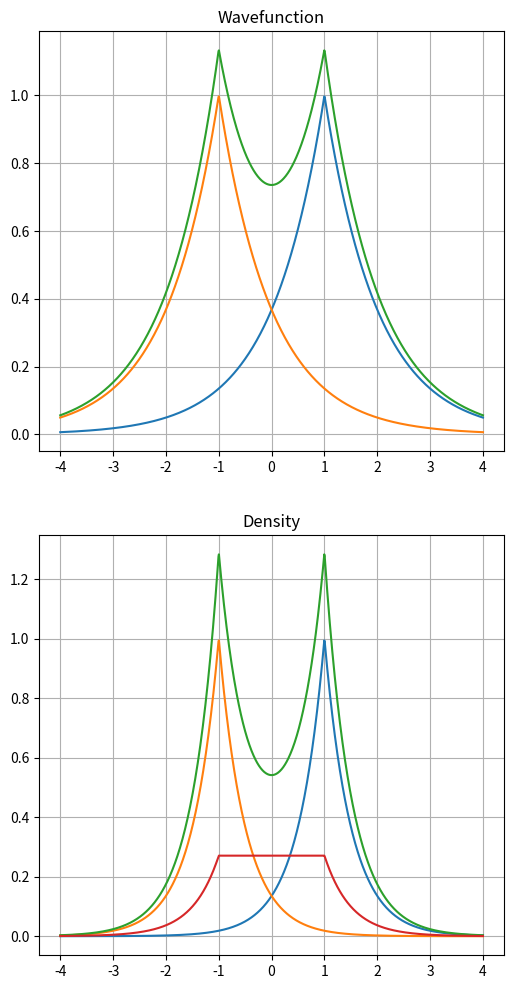

Recreate this plot in Python.
import numpy             as np
import matplotlib.pyplot as plt

# ========== Functions

def slater( x, b  ):
    return np.exp( -b* np.abs(x) )

x = np.linspace(-4,4,1000)

y1 = slater(x-1.0,1)
y2 = slater(x+1.0,1) 

ytot = y1 + y2

rho1 = y1**2
rho2 = y2**2

rho_tot = ytot**2

rho12 = rho_tot - rho1 - rho2

plt.figure(figsize=(6,12))

plt.subplot(2,1,1)
plt.title("Wavefunction")
plt.plot(x,y1,label='y1')
plt.plot(x,y2,label='y2')
plt.plot(x,ytot,label='ytot')
plt.grid()

plt.subplot(2,1,2)
plt.title("Density")
plt.plot(x,rho1,     label='rho1')
plt.plot(x,rho2,     label='rho2')
plt.plot(x,rho_tot,  label='rho_tot')
plt.plot(x,rho12,    label='rho12')
plt.grid()

plt.show()

